Run: headless pygame with SDL's dummy video driver; simulated clock (each Clock.tick advances the game by its frame time, no real sleeping); random seed 0; keys injected as events and as key.get_pressed() state; no mouse input.
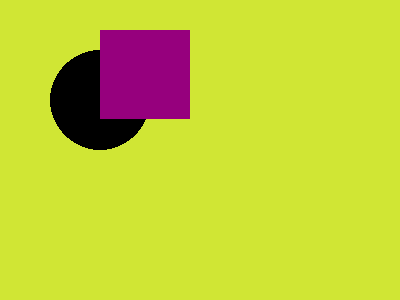
Frame 1 of 4 · flips 1–60 · no input
Frame 2 of 4 · flips 61–180 · tapped SPACE, RETURN · held RIGHT (→), D · screen unchanged from frame 1, image omitted
Frame 3 of 4 · flips 181–300 · held DOWN (↓), S · screen unchanged from frame 2, image omitted
Frame 4 of 4 · flips 301–420 · held LEFT (←), A, UP (↑), W · screen unchanged from frame 3, image omitted

The pygame program that drew these frames:

import pygame

pygame.init()
screen=pygame.display.set_mode((400,300))
screen.fill((208,230,52))
BLACK=(0,0,0)
pygame.draw.circle(screen, BLACK ,(100,100),50)
done=False
while not done:
    for event in pygame.event.get():
        if event.type == pygame.QUIT:
            done=True
    pygame.draw.rect(screen,(150,0,125),pygame.Rect(100,30,90,89))
    pygame.display.flip()
